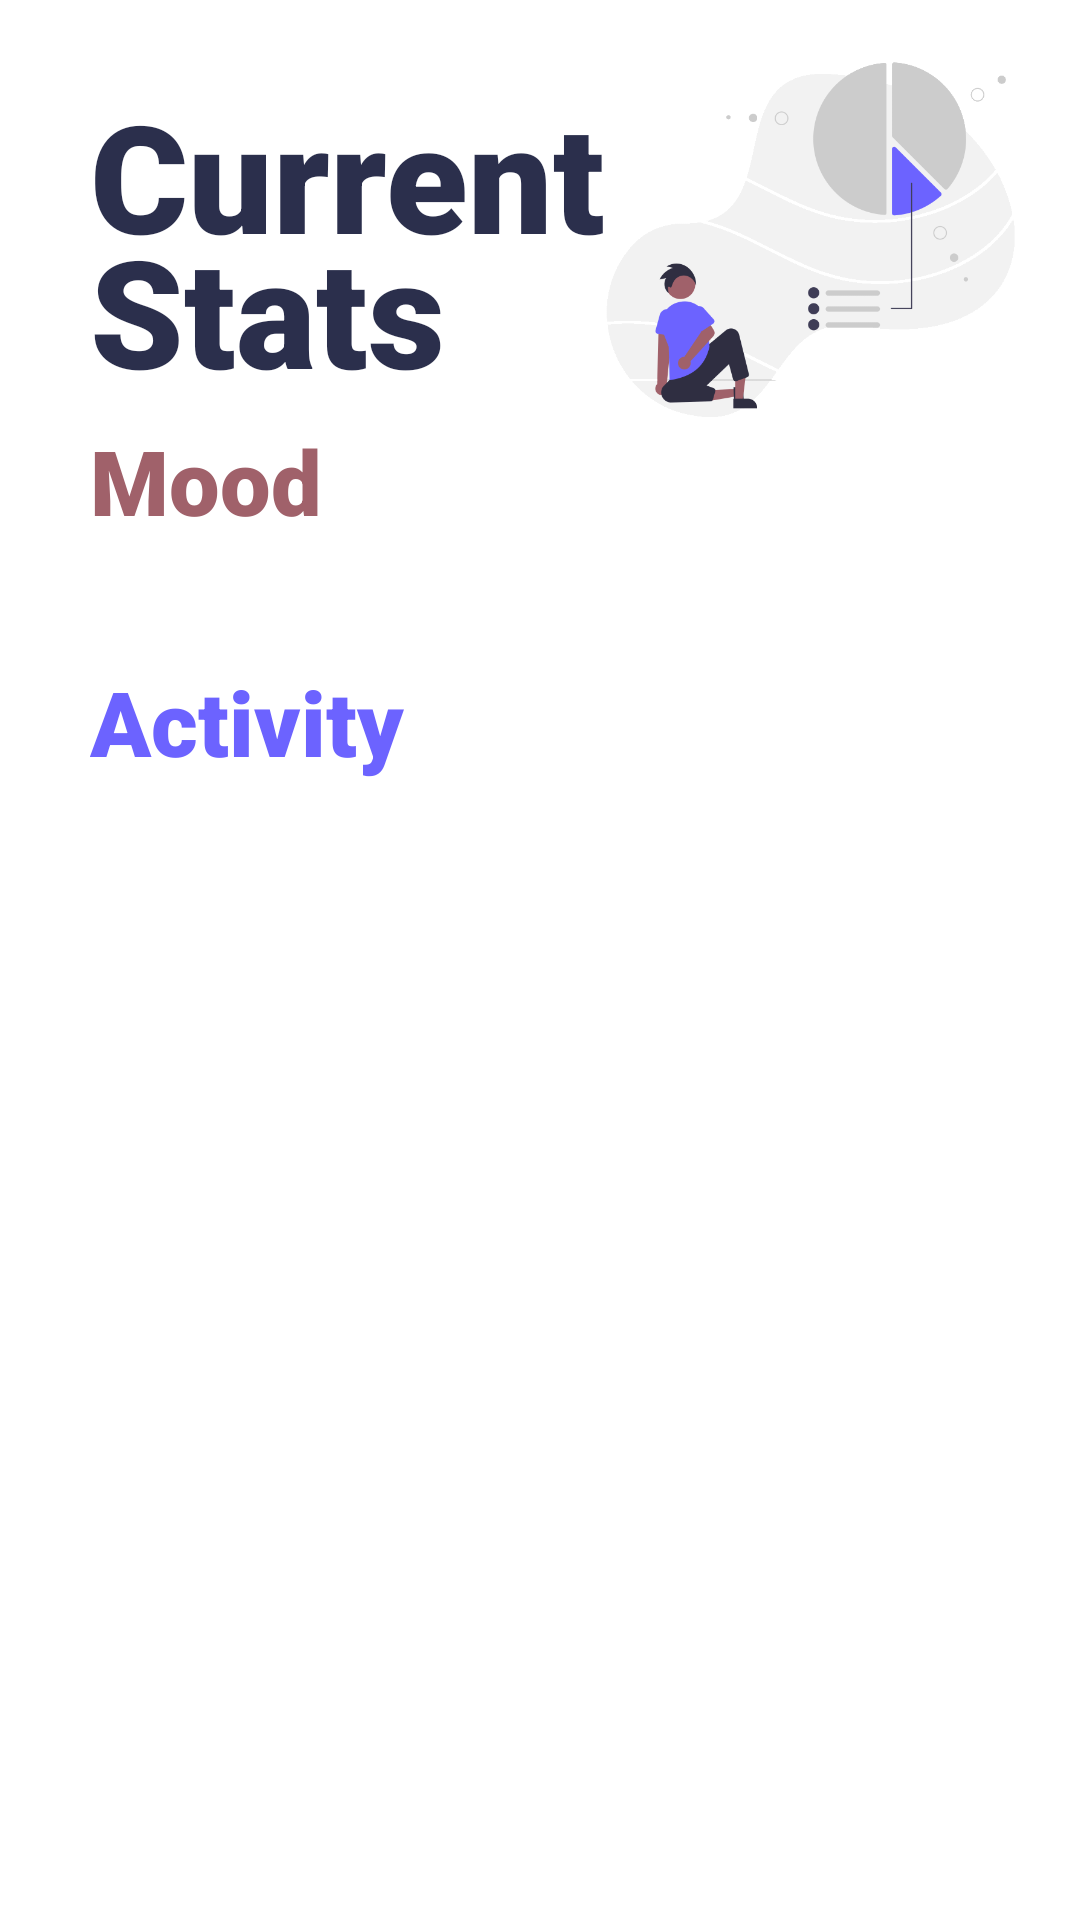

Write the Android layout XML for this screen, with the resource values it uses.
<!-- AndroidManifest.xml: application theme Theme.Moodegy -->
<!-- res/layout/fragment_stats.xml -->
<?xml version="1.0" encoding="utf-8"?>
<FrameLayout xmlns:android="http://schemas.android.com/apk/res/android"
    xmlns:tools="http://schemas.android.com/tools"
    android:layout_width="match_parent"
    android:layout_height="match_parent"
    tools:context=".fragments.StatsFragment">

    <ScrollView
        android:layout_width="match_parent"
        android:layout_height="match_parent">

        <LinearLayout
            android:layout_width="match_parent"
            android:layout_height="match_parent"
            android:orientation="vertical">

            <RelativeLayout
                android:layout_width="match_parent"
                android:layout_height="match_parent"
                android:layout_marginTop="10dp">

                <ImageView
                    android:layout_width="250dp"
                    android:layout_height="130dp"
                    android:layout_marginTop="5dp"
                    android:layout_marginLeft="200dp"
                    android:layout_marginRight="20dp"
                    android:src="@drawable/moodstats_bg"/>

                <TextView
                    android:layout_width="wrap_content"
                    android:layout_height="wrap_content"
                    android:layout_marginLeft="30dp"
                    android:layout_marginTop="15dp"
                    android:text="Current"
                    android:textSize="50dp"
                    android:textColor="#D703082B"
                    android:textStyle="bold"
                    android:fontFamily="sans-serif-black"/>

                <TextView
                    android:layout_width="wrap_content"
                    android:layout_height="wrap_content"
                    android:layout_marginLeft="30dp"
                    android:layout_marginTop="60dp"
                    android:text="Stats"
                    android:textSize="50dp"
                    android:textColor="#D703082B"
                    android:textStyle="bold"
                    android:fontFamily="sans-serif-black"/>

                <TextView
                    android:layout_width="wrap_content"
                    android:layout_height="wrap_content"
                    android:layout_marginLeft="30dp"
                    android:layout_marginTop="130dp"
                    android:text="Mood"
                    android:textSize="30dp"
                    android:textColor="#a0616a"
                    android:fontFamily="sans-serif-black"/>

            </RelativeLayout>

            <LinearLayout xmlns:android="http://schemas.android.com/apk/res/android"
                android:layout_width="match_parent"
                android:layout_height="wrap_content"
                android:layout_marginTop="10dp"
                android:layout_marginLeft="20dp"
                android:layout_marginRight="20dp"
                android:orientation="vertical">

                <androidx.recyclerview.widget.RecyclerView
                    android:id="@+id/moodstats1_recyclerview"
                    android:layout_width="match_parent"
                    android:layout_height="wrap_content" />

            </LinearLayout>

            <RelativeLayout
                android:layout_width="match_parent"
                android:layout_height="match_parent"
                android:layout_marginTop="25dp">

                <TextView
                    android:layout_width="wrap_content"
                    android:layout_height="wrap_content"
                    android:layout_marginLeft="30dp"
                    android:layout_marginTop="5dp"
                    android:text="Activity"
                    android:textSize="30dp"
                    android:textColor="#6c63ff"
                    android:fontFamily="sans-serif-black"/>

            </RelativeLayout>

            <LinearLayout xmlns:android="http://schemas.android.com/apk/res/android"
                android:layout_width="match_parent"
                android:layout_height="wrap_content"
                android:layout_marginTop="10dp"
                android:layout_marginLeft="20dp"
                android:layout_marginRight="20dp"
                android:layout_marginBottom="20dp"
                android:orientation="vertical">

                <androidx.recyclerview.widget.RecyclerView
                    android:id="@+id/activitystats1_recyclerview"
                    android:layout_width="match_parent"
                    android:layout_height="wrap_content" />

            </LinearLayout>
        </LinearLayout>

    </ScrollView>
</FrameLayout>
<!-- resources referenced by this layout -->
<resources>
  <!-- drawable moodstats_bg: png bitmap (drawable, 31436 bytes) -->
  <style name="Theme.Moodegy" parent="Theme.MaterialComponents.Light.NoActionBar">
          
          <item name="colorPrimary">@color/purple_500</item>
          <item name="colorPrimaryVariant">@color/purple_700</item>
          <item name="colorOnPrimary">@color/white</item>
          
          <item name="colorSecondary">@color/teal_200</item>
          <item name="colorSecondaryVariant">@color/teal_700</item>
          <item name="colorOnSecondary">@color/black</item>
          
          <item name="android:statusBarColor" tools:targetApi="l">?attr/colorPrimaryVariant</item>
          
      </style>
  <!-- not gathered from this repository: default colours our renderer supplied (Android Studio template values) -->
  <color name="purple_500">#FF6200EE</color>
  <color name="purple_700">#FF3700B3</color>
  <color name="teal_200">#FF03DAC5</color>
  <color name="teal_700">#FF018786</color>
  <color name="black">#FF000000</color>
  <color name="white">#FFFFFFFF</color>
</resources>
